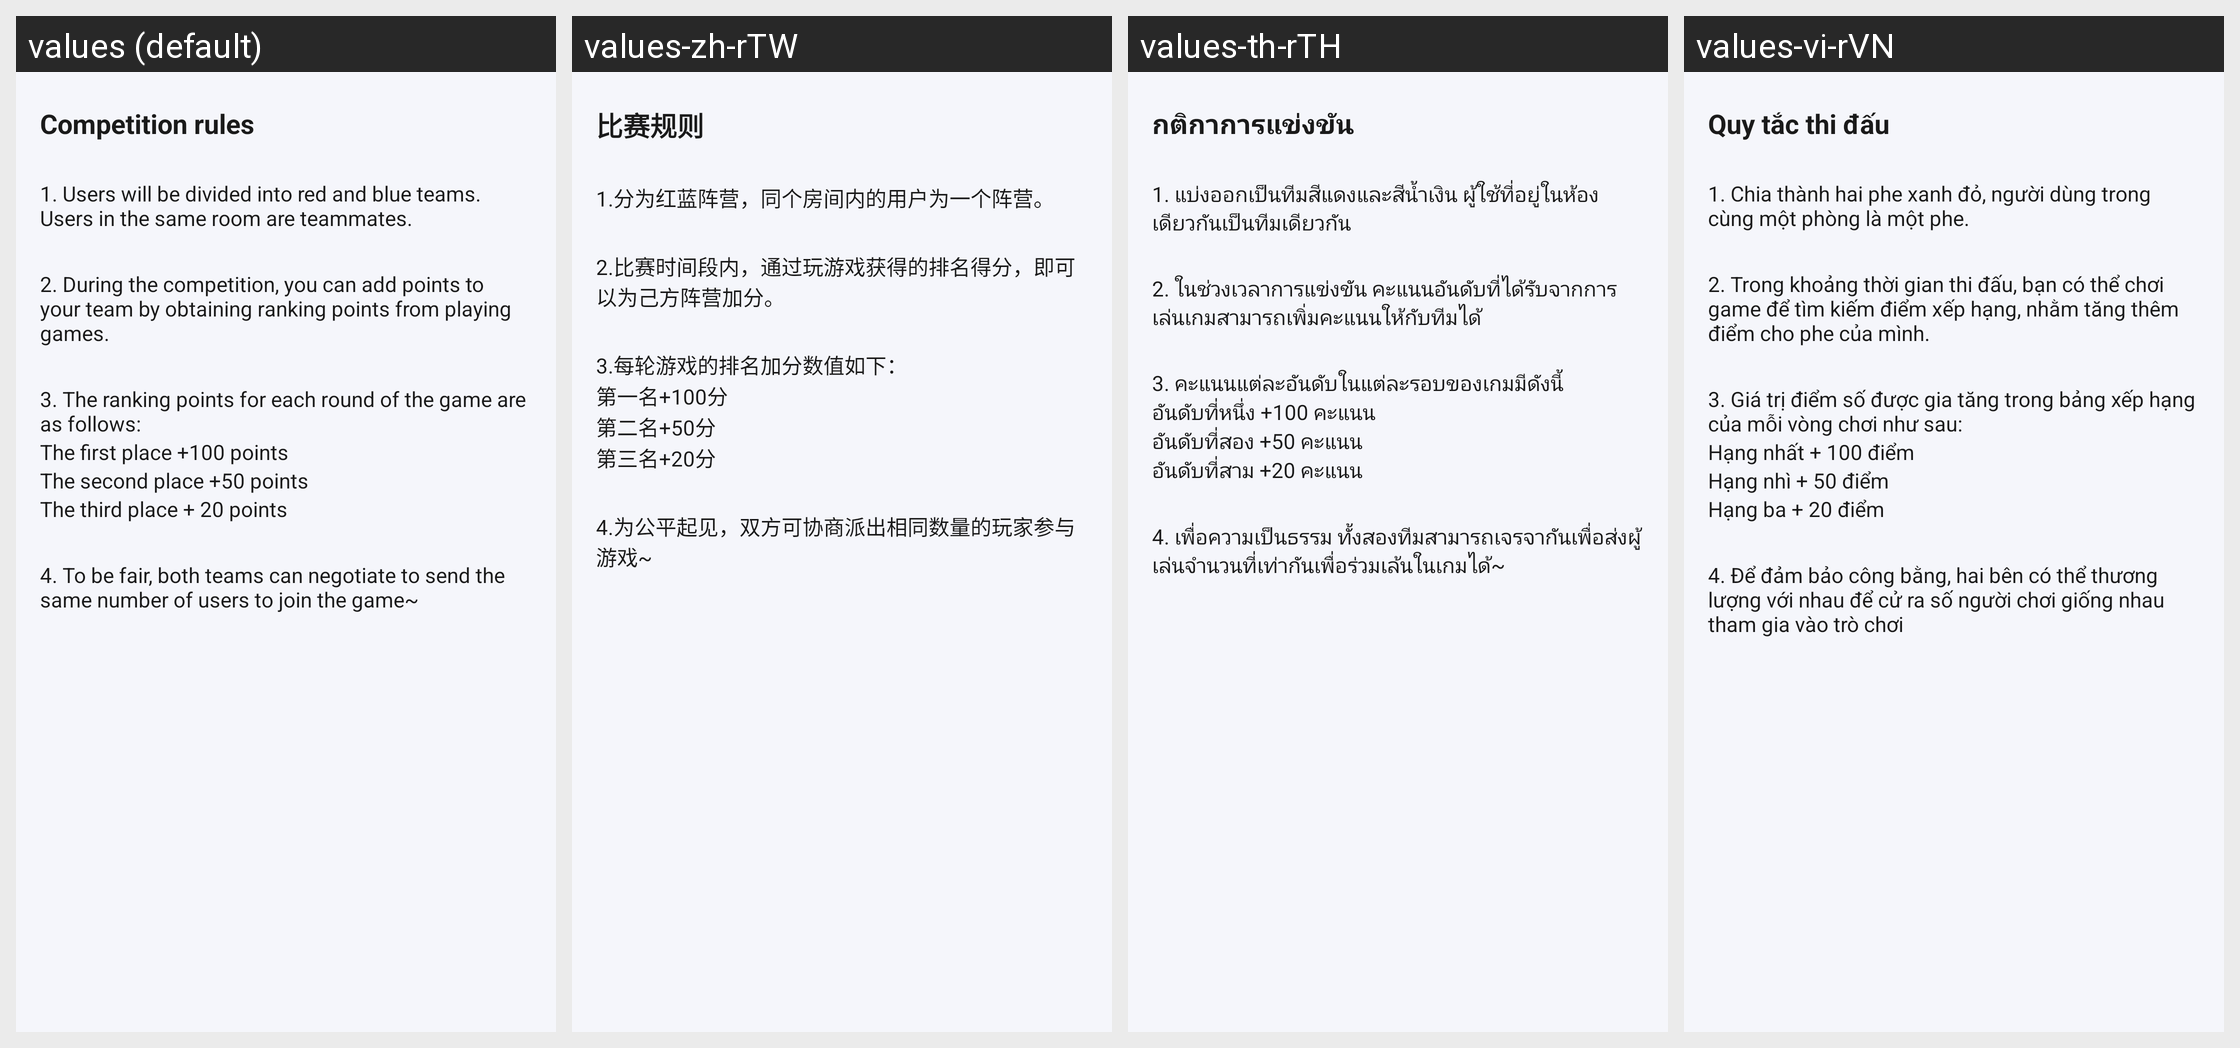

Translations of the strings shown on this Android screen, per locale in the grid:
Android screen res/layout/dialog_pk_rule.xml rendered under 4 locales, left to right: values (default), values-zh-rTW, values-th-rTH, values-vi-rVN. Device: Nexus 5 (rendered at 1080×1920; each locale shown at half size, 540×960, under a caption strip naming it); theme Theme.Hellosudandroid.
Other locales in the repository, not shown: values-ar-rAE, values-ar-rSA, values-en-rUS, values-es-rES, values-in-rID, values-ja-rJP, values-ko-rKR, values-ms-rMY, values-zh, values-zh-rCN, values-zh-rHK.
Strings drawn on this screen, with the default value and each locale's value (text and hints the layout hard-codes, and strings that could not be matched under every locale, appear in the picture but are not listed):

pk_rule_detail_4
  values: The first place +100 points
  values-zh-rTW: 第一名+100分
  values-th-rTH: อันดับที่หนึ่ง +100 คะแนน
  values-vi-rVN: Hạng nhất + 100 điểm

pk_rule_detail_5
  values: The second place +50 points
  values-zh-rTW: 第二名+50分
  values-th-rTH: อันดับที่สอง +50 คะแนน
  values-vi-rVN: Hạng nhì + 50 điểm

pk_rule_detail_6
  values: The third place + 20 points
  values-zh-rTW: 第三名+20分
  values-th-rTH: อันดับที่สาม +20 คะแนน
  values-vi-rVN: Hạng ba + 20 điểm
